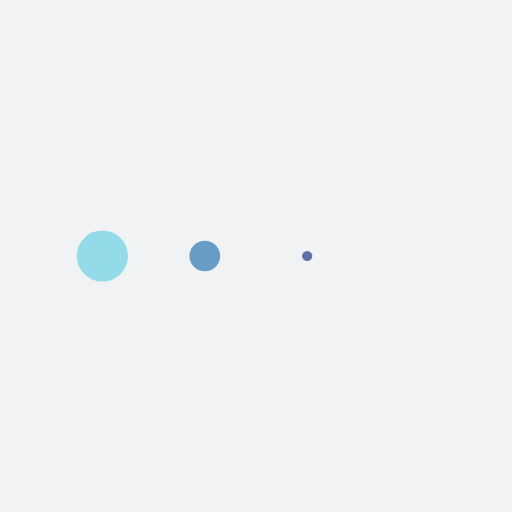
t = 0.00 s
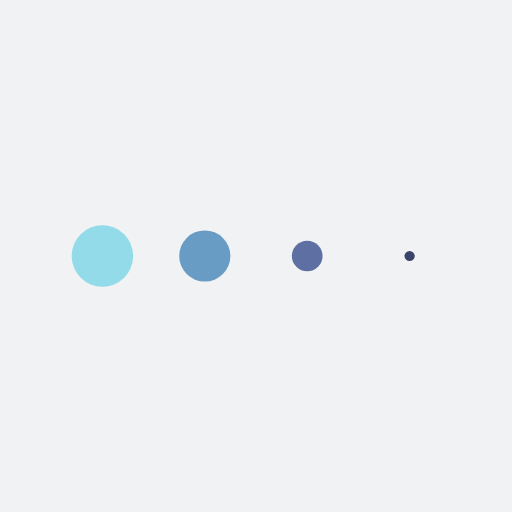
t = 0.13 s
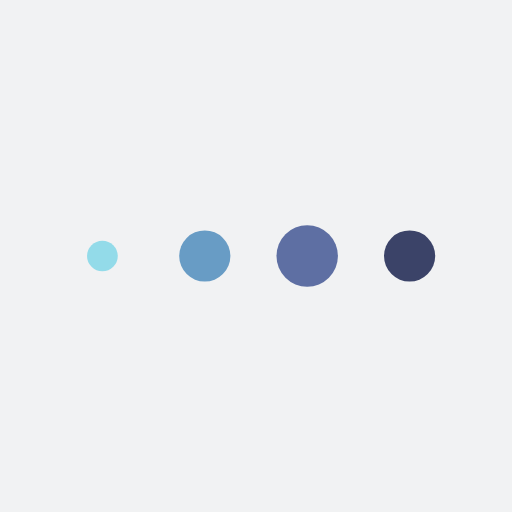
t = 0.38 s
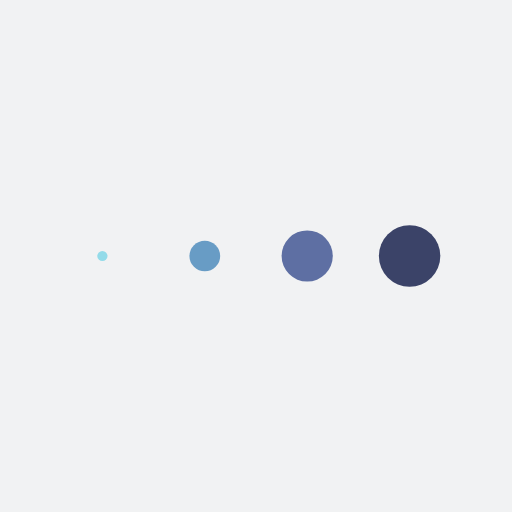
t = 0.50 s
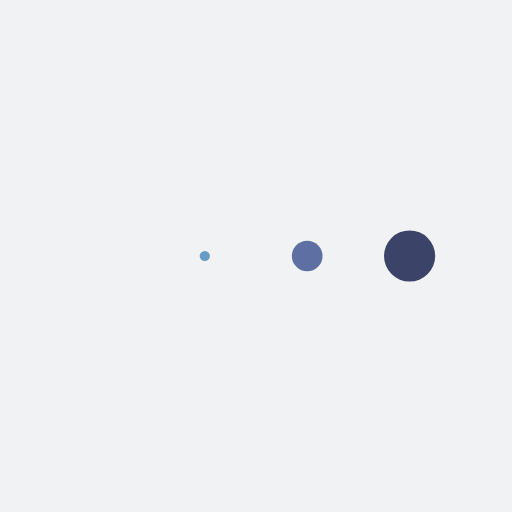
t = 0.63 s
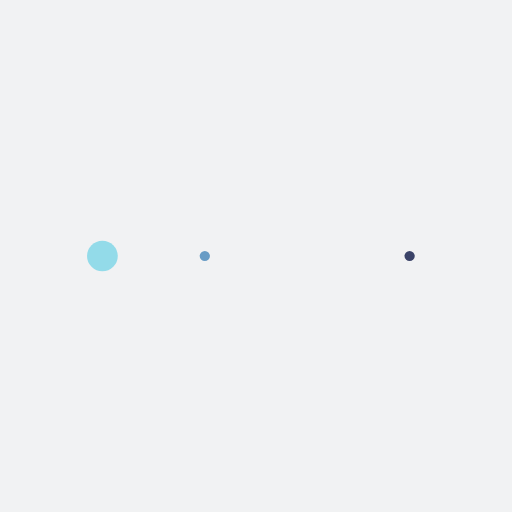
t = 0.88 s

The animated SVG that drew these frames (rendered in a browser with its animation timeline set to each time). Animation: 4 SMIL elements (animateTransform=4); one cycle of 1.00 s, repeats indefinitely.

<svg xmlns="http://www.w3.org/2000/svg" xmlns:xlink="http://www.w3.org/1999/xlink" style="margin: auto; background: rgb(241, 242, 243); display: block;" width="200px" height="200px" viewBox="0 0 100 100" preserveAspectRatio="xMidYMid">
<g transform="translate(20 50)">
<circle cx="0" cy="0" r="6" fill="#93dbe9">
  <animateTransform attributeName="transform" type="scale" begin="-0.375s" calcMode="spline" keySplines="0.3 0 0.7 1;0.3 0 0.7 1" values="0;1;0" keyTimes="0;0.5;1" dur="1s" repeatCount="indefinite"></animateTransform>
</circle>
</g><g transform="translate(40 50)">
<circle cx="0" cy="0" r="6" fill="#689cc5">
  <animateTransform attributeName="transform" type="scale" begin="-0.25s" calcMode="spline" keySplines="0.3 0 0.7 1;0.3 0 0.7 1" values="0;1;0" keyTimes="0;0.5;1" dur="1s" repeatCount="indefinite"></animateTransform>
</circle>
</g><g transform="translate(60 50)">
<circle cx="0" cy="0" r="6" fill="#5e6fa3">
  <animateTransform attributeName="transform" type="scale" begin="-0.125s" calcMode="spline" keySplines="0.3 0 0.7 1;0.3 0 0.7 1" values="0;1;0" keyTimes="0;0.5;1" dur="1s" repeatCount="indefinite"></animateTransform>
</circle>
</g><g transform="translate(80 50)">
<circle cx="0" cy="0" r="6" fill="#3b4368">
  <animateTransform attributeName="transform" type="scale" begin="0s" calcMode="spline" keySplines="0.3 0 0.7 1;0.3 0 0.7 1" values="0;1;0" keyTimes="0;0.5;1" dur="1s" repeatCount="indefinite"></animateTransform>
</circle>
</g>
</svg>
